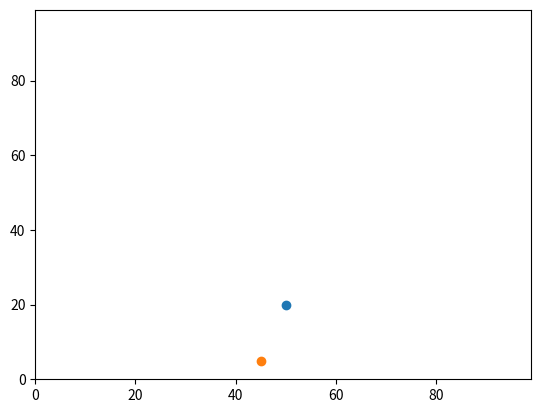

Write the Python code that produced this figure.
# -*- coding: utf-8 -*-
"""
Created on Tue Feb  2 16:35:15 2021

@author: Stephen
"""

import random
import operator 
import matplotlib.pyplot

#This creates an empty list
agents = []

# Add the first set of coordinates to the list but because of the extra square brackets, this is adding a list in a list
# We have a two dimensional dataset, in which the first dimension agents[0] represents each agent, and the second dimension is the two coordinates, so agents[0][0] is the y coordinate and agents[0][1] is the x coordinate. As we only have one set of coordinates so far, if you print(agents) you should see something like this (though the numbers will be different):
agents.append([random.randint(0,99),random.randint(0,99)])

# Random walk step one
# For object 1 coordinates
if random.randint(0,99) < 50:
    agents[0][0] += 1
else:
    agents[0][0] -= 1
    
if random.randint(0,99) < 50:
    agents[0][1] += 1
else:
    agents[0][1] -= 1

# Random walk step two
# For object 1 coordinates
if random.randint(0,99) < 50:
    agents[0][0] += 1
else:
    agents[0][0] -= 1
    
if random.randint(0,99) < 50:
    agents[0][1] += 1
else:
    agents[0][1] -= 1
    
# Added another set of coordates for the second age
agents.append([random.randint(0,99),random.randint(0,99)])

# Random walk step one
# For object 2 coordinates
if random.randint(0,99) < 50:
    agents[1][0] += 1
else:
    agents[1][0] -= 1
    
if random.randint(0,99) < 50:
    agents[1][1] += 1
else:
    agents[1][1] -= 1

# Random walk step two 
# For object 2 coordinates
if random.randint(0,99) < 50:
    agents[1][0] += 1
else:
    agents[1][0] -= 1
    
if random.randint(0,99) < 50:
    agents[1][1] += 1
else:
    agents[1][1] -= 1
    
print (agents)

# This max function will give the coordinates with the largest y value
print(max(agents))    
# However, if we want to show the coordinates with the largest x value, we have to import operator functions
print(max(agents, key=operator.itemgetter(1)))  

# Calculate Eudclian distance between the points (Using pythagoras)
# Define difference in y and x
dy = agents[0][0]-agents[1][0]
dx = agents[0][1]-agents[1][1]

# Pythogras
distance = ((dy**2)+(dx**2))**0.5

print (distance)

matplotlib.pyplot.ylim(0, 99)
matplotlib.pyplot.xlim(0, 99)
matplotlib.pyplot.scatter(agents[0][1],agents[0][0])
matplotlib.pyplot.scatter(agents[1][1],agents[1][0])
matplotlib.pyplot.show()